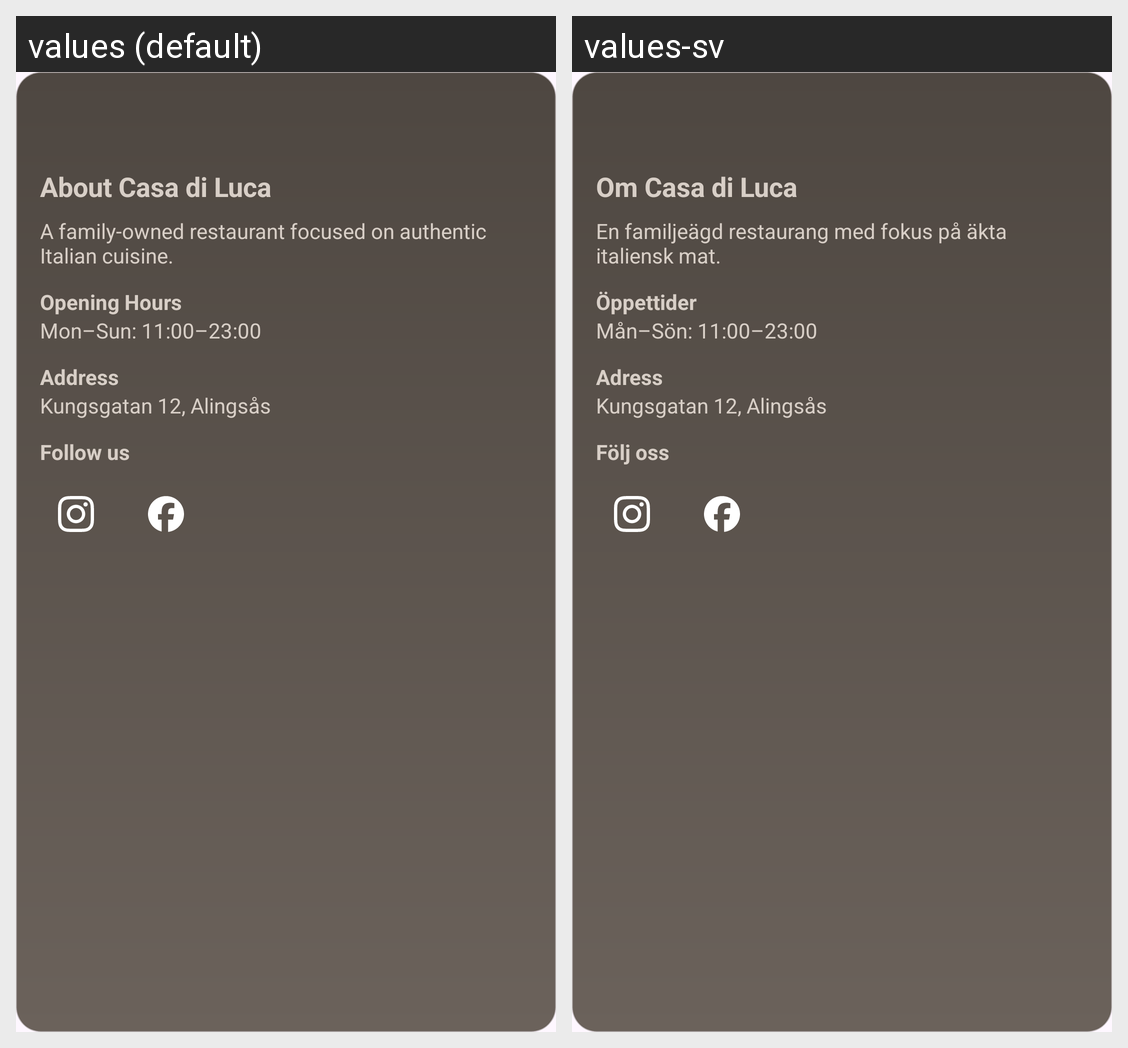

The same Android screen rendered under two of its app's locales, left to right. List the strings drawn on it with the default value and each locale's translation.
Android screen res/layout/popup_container.xml rendered under 2 locales, left to right: values (default), values-sv. Device: Nexus 5 (rendered at 1080×1920; each locale shown at half size, 540×960, under a caption strip naming it); theme Theme.CasaDiLuca.
Strings drawn on this screen, with the default value and each locale's value (text and hints the layout hard-codes, and strings that could not be matched under every locale, appear in the picture but are not listed):

popup_title
  values: About Casa di Luca
  values-sv: Om Casa di Luca

popup_desc
  values: A family-owned restaurant focused on authentic Italian cuisine.
  values-sv: En familjeägd restaurang med fokus på äkta italiensk mat.

popup_hours_title
  values: Opening Hours
  values-sv: Öppettider

popup_hours
  values: Mon–Sun: 11:00–23:00
  values-sv: Mån–Sön: 11:00–23:00

popup_address_title
  values: Address
  values-sv: Adress

popup_address
  values: Kungsgatan 12, Alingsås
  values-sv: Kungsgatan 12, Alingsås

popup_social_title
  values: Follow us
  values-sv: Följ oss
